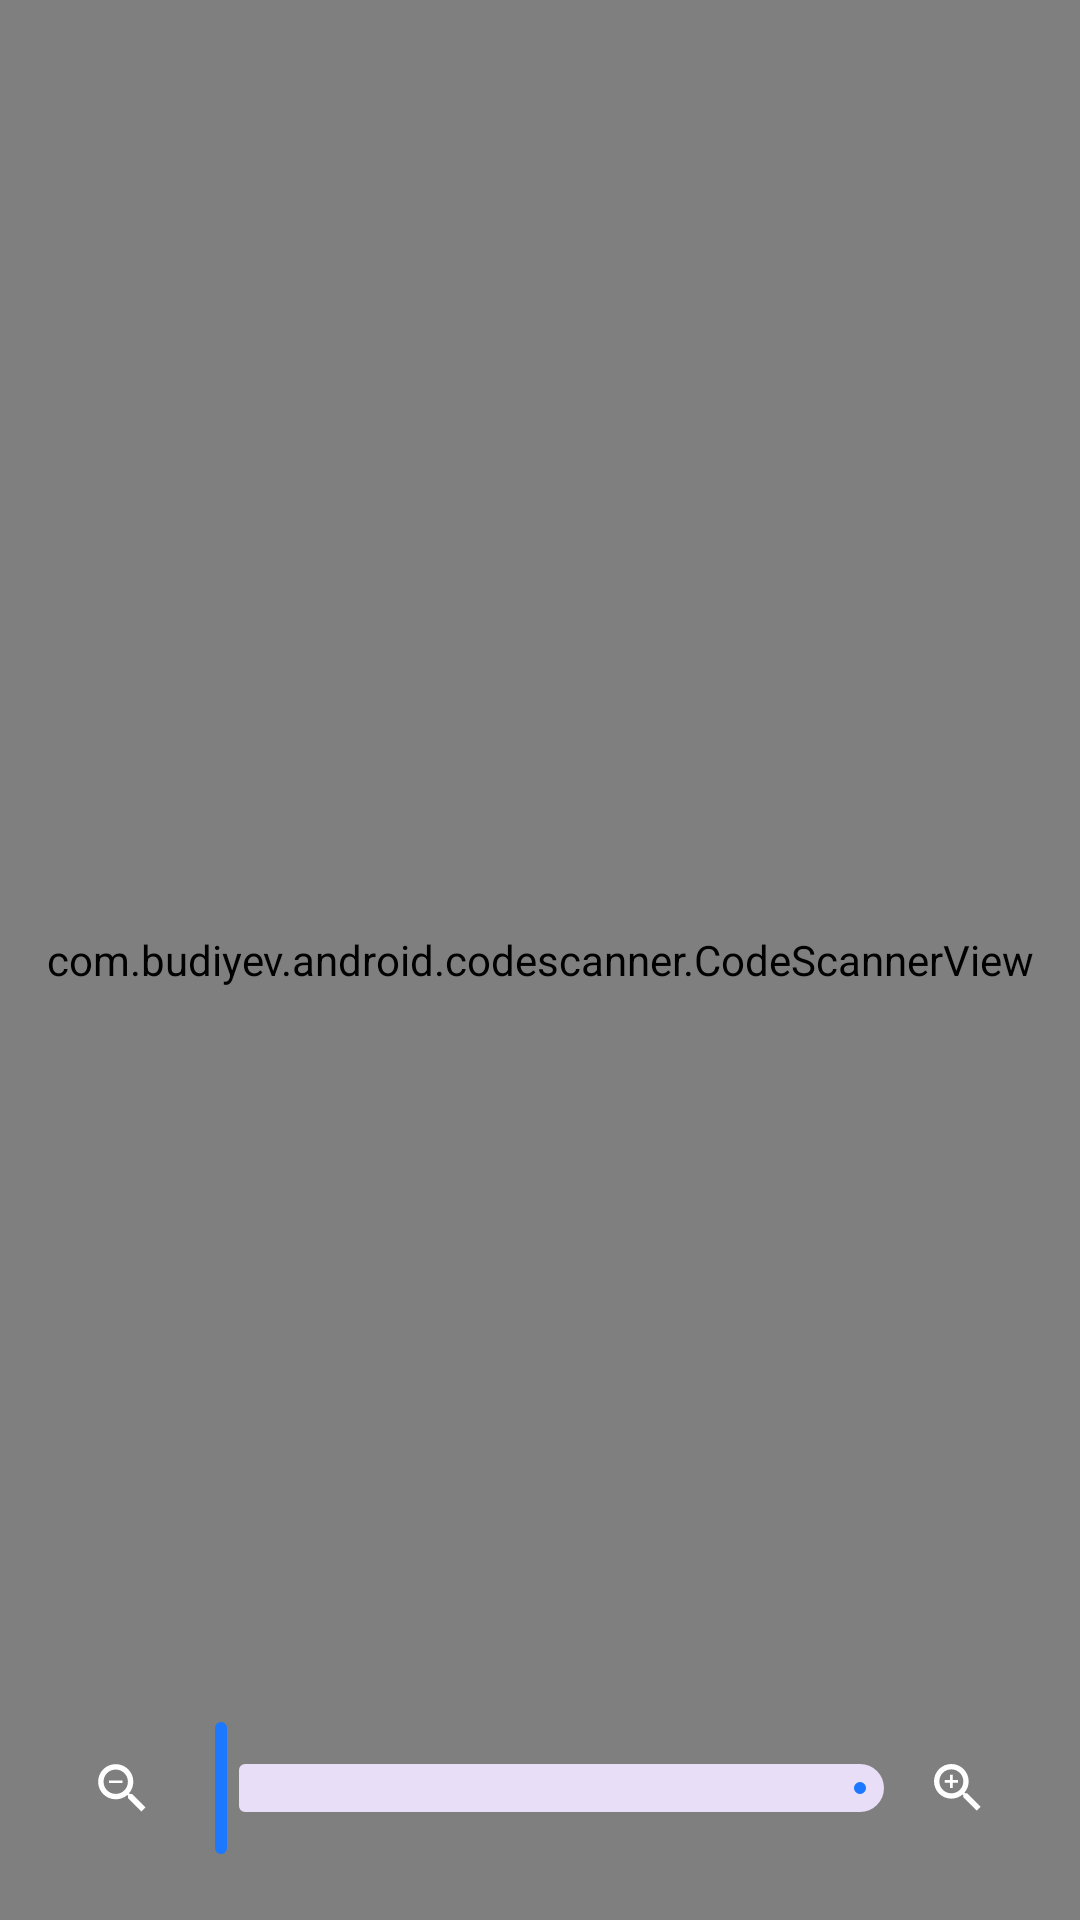

Write the Android layout XML for this screen, with the resource values it uses.
<!-- AndroidManifest.xml: application theme Theme.AbsenceManagementApp -->
<!-- res/layout/activity_scan_qr_code.xml -->
<?xml version="1.0" encoding="utf-8"?>
<RelativeLayout xmlns:android="http://schemas.android.com/apk/res/android"
    xmlns:app="http://schemas.android.com/apk/res-auto"
    xmlns:tools="http://schemas.android.com/tools"
    android:layout_width="match_parent"
    android:layout_height="match_parent"
    tools:context=".activities.qrcode.ScanQrCodeActivity">

    <com.budiyev.android.codescanner.CodeScannerView
        android:id="@+id/scanner_view"
        android:layout_width="match_parent"
        android:layout_height="match_parent"
        app:autoFocusButtonColor="@color/white"
        app:autoFocusButtonVisible="true"
        app:flashButtonColor="@color/white"
        app:flashButtonVisible="true"
        app:frameAspectRatioHeight="1"
        app:frameAspectRatioWidth="1"
        app:frameColor="?android:colorPrimary"
        app:frameCornersRadius="8dp"
        app:frameCornersSize="38dp"
        app:frameSize="0.8"
        app:frameThickness="2dp"
        app:maskColor="#7F000000" />

    <LinearLayout
        android:layout_width="wrap_content"
        android:layout_height="wrap_content"
        android:layout_alignParentBottom="true"
        android:layout_centerHorizontal="true"
        android:layout_marginHorizontal="30dp"
        android:layout_marginBottom="20dp"
        android:gravity="center"
        android:orientation="horizontal"
        android:weightSum="5">

        <ImageView
            android:layout_width="wrap_content"
            android:layout_height="wrap_content"
            android:layout_weight="1"
            android:src="@drawable/ic_zoom_out" />

        <com.google.android.material.slider.Slider
            android:id="@+id/zoom_slider"
            android:layout_width="wrap_content"
            android:layout_height="wrap_content"
            android:layout_weight="3"
            android:valueFrom="1.0"
            android:valueTo="10.0"
            tools:ignore="SpeakableTextPresentCheck" />

        <ImageView
            android:layout_width="wrap_content"
            android:layout_height="wrap_content"
            android:layout_weight="1"
            android:src="@drawable/ic_zoom_in" />
    </LinearLayout>
</RelativeLayout>
<!-- resources referenced by this layout -->
<resources>
  <color name="white">#FFFFFFFF</color>
  <!-- drawable ic_zoom_in (drawable) -->
  <vector android:height="36dp" android:tint="#FFFFFF"
      android:viewportHeight="24" android:viewportWidth="24"
      android:width="36dp" xmlns:android="http://schemas.android.com/apk/res/android">
      <path android:fillColor="@android:color/white" android:pathData="M15.5,14h-0.79l-0.28,-0.27C15.41,12.59 16,11.11 16,9.5 16,5.91 13.09,3 9.5,3S3,5.91 3,9.5 5.91,16 9.5,16c1.61,0 3.09,-0.59 4.23,-1.57l0.27,0.28v0.79l5,4.99L20.49,19l-4.99,-5zM9.5,14C7.01,14 5,11.99 5,9.5S7.01,5 9.5,5 14,7.01 14,9.5 11.99,14 9.5,14z"/>
      <path android:fillColor="@android:color/white" android:pathData="M12,10h-2v2H9v-2H7V9h2V7h1v2h2v1z"/>
  </vector>
  <!-- drawable ic_zoom_out (drawable) -->
  <vector android:height="36dp" android:tint="#FFFFFF"
      android:viewportHeight="24" android:viewportWidth="24"
      android:width="36dp" xmlns:android="http://schemas.android.com/apk/res/android">
      <path android:fillColor="@android:color/white" android:pathData="M15.5,14h-0.79l-0.28,-0.27C15.41,12.59 16,11.11 16,9.5 16,5.91 13.09,3 9.5,3S3,5.91 3,9.5 5.91,16 9.5,16c1.61,0 3.09,-0.59 4.23,-1.57l0.27,0.28v0.79l5,4.99L20.49,19l-4.99,-5zM9.5,14C7.01,14 5,11.99 5,9.5S7.01,5 9.5,5 14,7.01 14,9.5 11.99,14 9.5,14zM7,9h5v1L7,10z"/>
  </vector>
  <style name="Theme.AbsenceManagementApp" parent="Theme.Material3.DayNight.NoActionBar">
          
          <item name="colorPrimary">@color/blue</item>
          <item name="colorPrimaryVariant">@color/blue</item>
          <item name="colorOnPrimary">@color/white</item>
          
          <item name="colorSecondary">@color/yellow</item>
          <item name="colorSecondaryVariant">@color/teal_700</item>
          <item name="colorOnSecondary">@color/black</item>
          
          <item name="android:statusBarColor">?attr/colorPrimaryVariant</item>
          
      </style>
  <color name="blue">#1B78FF</color>
  <color name="yellow">#FFB200</color>
  <color name="teal_700">#FF018786</color>
  <color name="black">#FF000000</color>
</resources>
